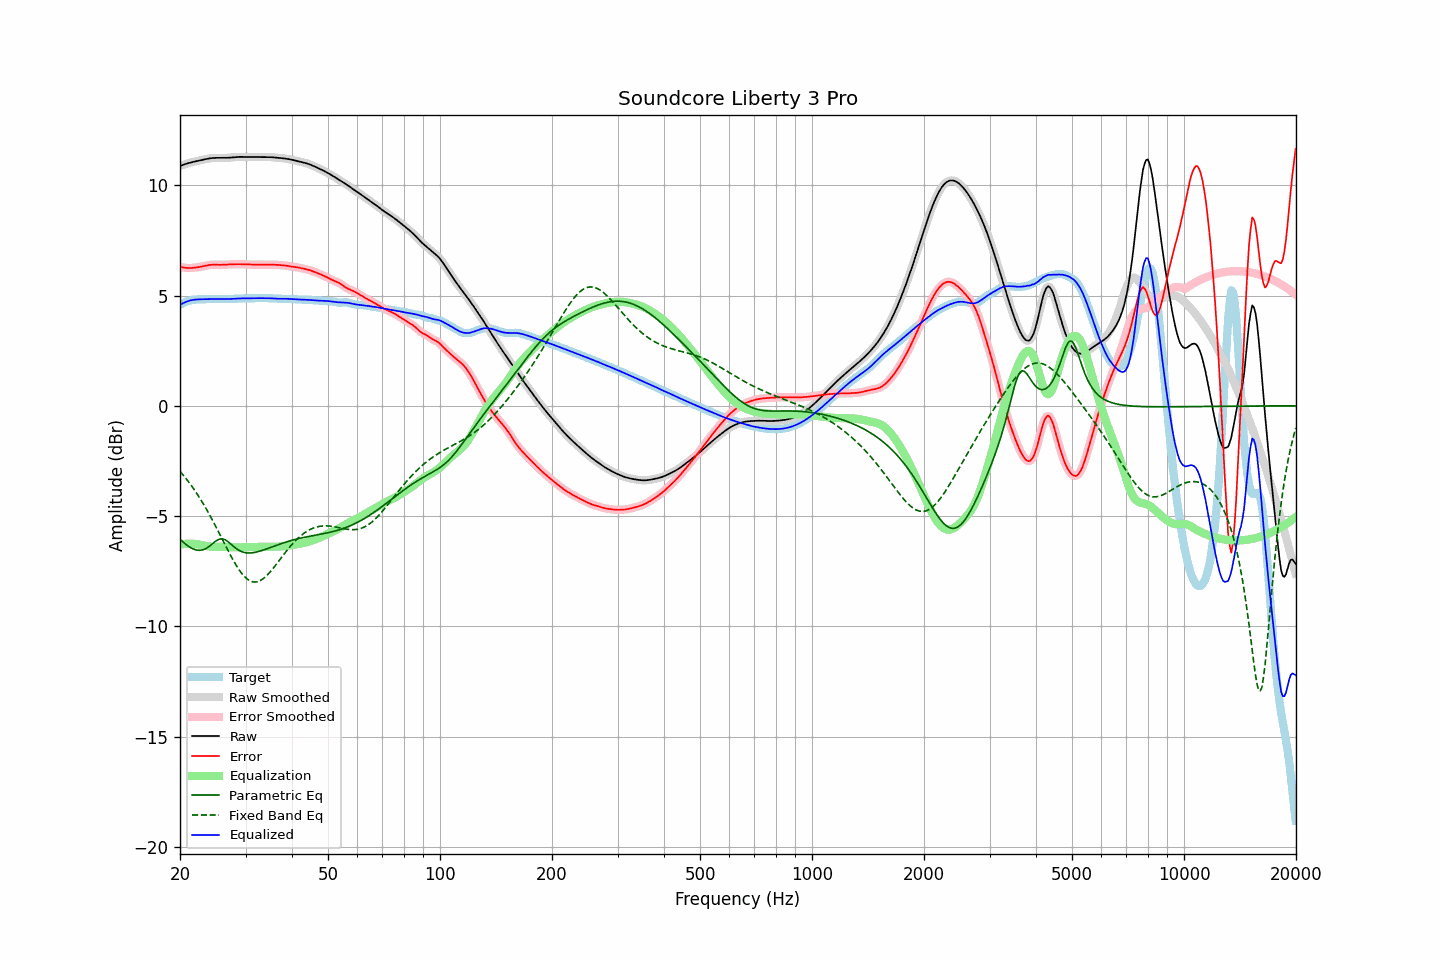

Source data for this figure (header and first rows):
frequency, raw, error, smoothed, error_smoothed, equalization, parametric_eq, fixed_band_eq, equalized_raw, equalized_smoothed, target
20.00, 10.87, 6.30, 10.87, 6.30, -6.30, -6.05, -2.97, 4.57, 4.57, 4.57
20.20, 10.90, 6.29, 10.90, 6.29, -6.29, -6.12, -3.06, 4.62, 4.62, 4.61
20.40, 10.93, 6.27, 10.93, 6.27, -6.27, -6.19, -3.14, 4.66, 4.66, 4.65
20.61, 10.96, 6.26, 10.96, 6.26, -6.26, -6.25, -3.23, 4.69, 4.69, 4.69
20.81, 10.98, 6.25, 10.98, 6.25, -6.26, -6.31, -3.32, 4.72, 4.72, 4.73
21.02, 11.00, 6.25, 11.00, 6.25, -6.25, -6.36, -3.42, 4.75, 4.75, 4.75
21.23, 11.02, 6.25, 11.02, 6.25, -6.25, -6.41, -3.51, 4.77, 4.77, 4.78
21.44, 11.04, 6.25, 11.04, 6.25, -6.25, -6.45, -3.61, 4.79, 4.79, 4.79
21.66, 11.06, 6.26, 11.06, 6.26, -6.26, -6.49, -3.71, 4.80, 4.80, 4.80
21.87, 11.08, 6.26, 11.08, 6.26, -6.26, -6.51, -3.82, 4.81, 4.81, 4.81
22.09, 11.09, 6.27, 11.09, 6.27, -6.27, -6.54, -3.93, 4.82, 4.82, 4.82
22.31, 11.11, 6.28, 11.11, 6.28, -6.28, -6.55, -4.04, 4.83, 4.83, 4.83
22.54, 11.12, 6.29, 11.12, 6.29, -6.30, -6.56, -4.15, 4.83, 4.83, 4.83
22.76, 11.14, 6.31, 11.14, 6.31, -6.31, -6.55, -4.27, 4.83, 4.83, 4.83
22.99, 11.16, 6.32, 11.16, 6.32, -6.32, -6.54, -4.39, 4.83, 4.83, 4.84
23.22, 11.17, 6.34, 11.17, 6.34, -6.34, -6.51, -4.51, 4.83, 4.83, 4.84
23.45, 11.19, 6.35, 11.19, 6.35, -6.35, -6.48, -4.63, 4.83, 4.83, 4.83
23.69, 11.20, 6.37, 11.20, 6.37, -6.37, -6.44, -4.76, 4.84, 4.84, 4.83
23.92, 11.22, 6.38, 11.22, 6.38, -6.38, -6.39, -4.89, 4.84, 4.84, 4.83
24.16, 11.23, 6.39, 11.23, 6.39, -6.39, -6.33, -5.03, 4.84, 4.84, 4.83
24.40, 11.24, 6.40, 11.24, 6.40, -6.39, -6.27, -5.16, 4.84, 4.84, 4.84
24.65, 11.24, 6.40, 11.24, 6.40, -6.40, -6.21, -5.30, 4.85, 4.85, 4.84
24.89, 11.24, 6.40, 11.24, 6.40, -6.40, -6.15, -5.44, 4.85, 4.85, 4.85
25.14, 11.25, 6.40, 11.25, 6.40, -6.40, -6.10, -5.58, 4.85, 4.85, 4.85
25.39, 11.24, 6.39, 11.24, 6.39, -6.40, -6.06, -5.72, 4.85, 4.85, 4.85
25.65, 11.24, 6.39, 11.24, 6.39, -6.40, -6.04, -5.87, 4.85, 4.85, 4.85
25.91, 11.24, 6.39, 11.24, 6.39, -6.40, -6.03, -6.01, 4.85, 4.85, 4.85
26.16, 11.24, 6.40, 11.24, 6.40, -6.40, -6.05, -6.16, 4.84, 4.84, 4.85
26.43, 11.24, 6.40, 11.24, 6.40, -6.40, -6.07, -6.30, 4.84, 4.84, 4.84
26.69, 11.25, 6.41, 11.25, 6.41, -6.40, -6.12, -6.44, 4.84, 4.84, 4.84
26.96, 11.25, 6.41, 11.25, 6.41, -6.41, -6.17, -6.58, 4.84, 4.84, 4.84
27.23, 11.26, 6.41, 11.26, 6.41, -6.41, -6.23, -6.72, 4.84, 4.84, 4.84
27.50, 11.26, 6.42, 11.26, 6.42, -6.42, -6.30, -6.86, 4.85, 4.85, 4.85
27.77, 11.27, 6.42, 11.27, 6.42, -6.42, -6.36, -6.99, 4.85, 4.85, 4.85
28.05, 11.28, 6.42, 11.28, 6.42, -6.42, -6.42, -7.12, 4.86, 4.86, 4.86
28.33, 11.28, 6.42, 11.28, 6.42, -6.42, -6.48, -7.24, 4.86, 4.86, 4.86
28.62, 11.29, 6.42, 11.29, 6.42, -6.42, -6.53, -7.36, 4.87, 4.87, 4.86
28.90, 11.29, 6.42, 11.29, 6.42, -6.42, -6.57, -7.46, 4.87, 4.87, 4.87
29.19, 11.29, 6.42, 11.29, 6.42, -6.42, -6.60, -7.57, 4.87, 4.87, 4.87
29.48, 11.29, 6.42, 11.29, 6.42, -6.42, -6.63, -7.66, 4.87, 4.87, 4.87
29.78, 11.29, 6.41, 11.29, 6.41, -6.41, -6.65, -7.74, 4.87, 4.87, 4.87
30.08, 11.28, 6.41, 11.28, 6.41, -6.41, -6.67, -7.81, 4.87, 4.87, 4.87
30.38, 11.28, 6.41, 11.28, 6.41, -6.41, -6.67, -7.87, 4.88, 4.87, 4.88
30.68, 11.28, 6.40, 11.28, 6.40, -6.41, -6.68, -7.92, 4.88, 4.88, 4.88
30.99, 11.28, 6.40, 11.28, 6.40, -6.40, -6.67, -7.96, 4.88, 4.88, 4.88
31.30, 11.29, 6.40, 11.29, 6.40, -6.40, -6.67, -7.98, 4.88, 4.88, 4.88
31.61, 11.29, 6.40, 11.29, 6.40, -6.40, -6.66, -7.99, 4.88, 4.88, 4.88
31.93, 11.29, 6.40, 11.29, 6.40, -6.40, -6.64, -7.99, 4.88, 4.88, 4.88
32.24, 11.28, 6.40, 11.28, 6.40, -6.40, -6.63, -7.98, 4.88, 4.88, 4.88
32.57, 11.28, 6.40, 11.28, 6.40, -6.40, -6.61, -7.96, 4.88, 4.88, 4.88
32.89, 11.28, 6.40, 11.28, 6.40, -6.40, -6.59, -7.93, 4.88, 4.88, 4.88
33.22, 11.28, 6.40, 11.28, 6.40, -6.40, -6.56, -7.88, 4.88, 4.88, 4.88
33.55, 11.28, 6.40, 11.28, 6.40, -6.40, -6.54, -7.83, 4.88, 4.88, 4.88
33.89, 11.28, 6.40, 11.28, 6.40, -6.40, -6.51, -7.77, 4.88, 4.88, 4.88
34.23, 11.28, 6.40, 11.28, 6.40, -6.40, -6.49, -7.70, 4.88, 4.88, 4.88
34.57, 11.28, 6.40, 11.28, 6.40, -6.40, -6.46, -7.62, 4.88, 4.88, 4.88
34.92, 11.28, 6.40, 11.28, 6.40, -6.40, -6.43, -7.54, 4.88, 4.88, 4.88
35.27, 11.28, 6.40, 11.27, 6.40, -6.40, -6.41, -7.46, 4.88, 4.88, 4.87
35.62, 11.27, 6.40, 11.27, 6.40, -6.40, -6.38, -7.37, 4.87, 4.87, 4.87
35.97, 11.26, 6.40, 11.26, 6.40, -6.40, -6.35, -7.28, 4.86, 4.86, 4.86
... 635 more rows
